Run: headless pygame with SDL's dummy video driver; simulated clock (each Clock.tick advances the game by its frame time, no real sleeping); random seed 0; keys injected as events and as key.get_pressed() state; mouse plan: one left click at the window centre at the start of phase 2, then a move to the lower-right quarter at the start of phase 3.
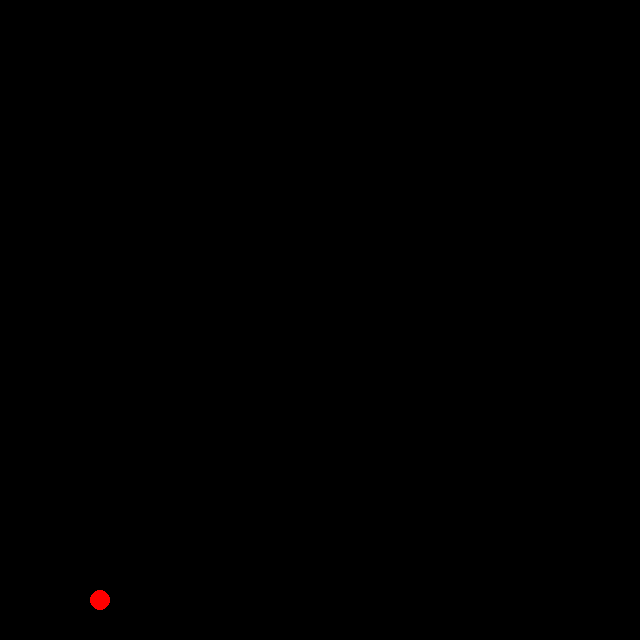
Frame 1 of 4 · flips 1–60 · no input
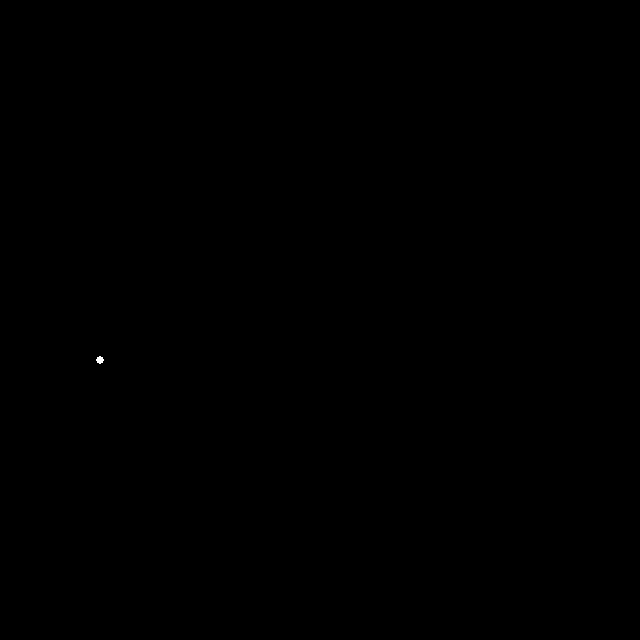
Frame 2 of 4 · flips 61–180 · clicked the window centre · tapped SPACE, RETURN · held RIGHT (→), D
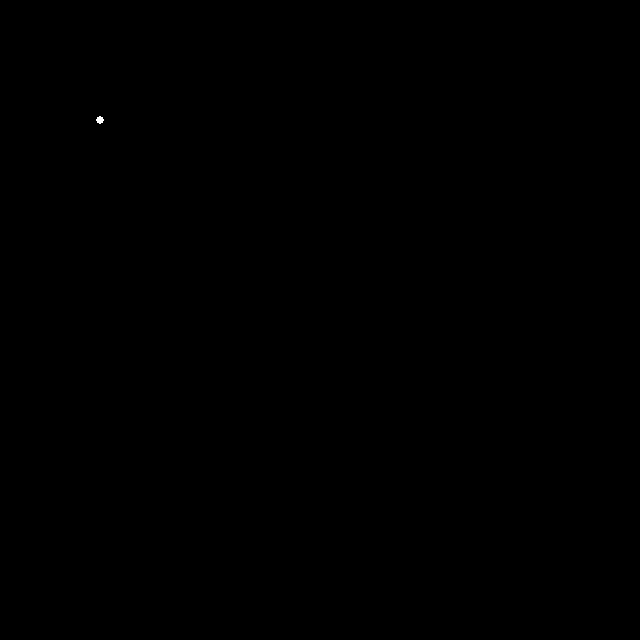
Frame 3 of 4 · flips 181–300 · moved the mouse to the lower-right quarter · held DOWN (↓), S
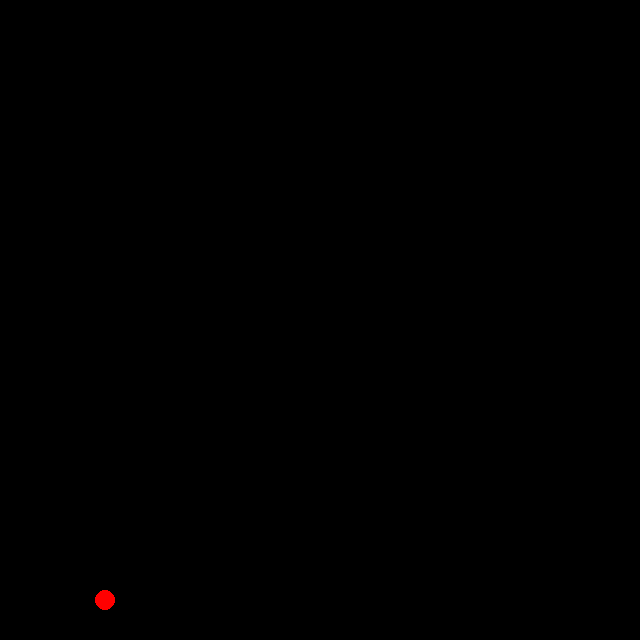
Frame 4 of 4 · flips 301–420 · held LEFT (←), A, UP (↑), W

The pygame program that drew these frames:

import pygame as pg

print("f")
pg.init()

SIZE = WIDTH, HEIGHT = (640, 640)

window = pg.display.set_mode(SIZE)
pg.display.set_caption("Space Invaders")

my_rect = pg.Rect([100, 100, 100, 100])
my_rect.center = WIDTH/2, HEIGHT/2

run = True

font = pg.font.SysFont('Arial', 38)

class Player:
    def __init__(self, color, radius, pos):
        self.center = pos
        self.radius = radius
        self.color = color
        self.bullets = []
    
    def draw(self, surface):
        pg.draw.circle(surface, self.color, self.center, self.radius)

    def update(self,surface):
        keys = pg.key.get_pressed()
        if keys[pg.K_LEFT]:
            self.center[0] -= 5
        if keys[pg.K_RIGHT]:
            self.center[0] += 5
        # if keys[pg.K_UP]:
        #     self.center[1] -= 5
        # if keys[pg.K_DOWN]:
        #     self.center[1] += 5
        # if keys[pg.K_SPACE]:
        #     self.bullets.append(Bullet([self.center[0], self.center[1]]))
        for bullet in self.bullets:
            bullet.update(surface)
            if not(bullet.isalive):
                self.bullets.remove(bullet)
    
    def fire(self):
        self.bullets.append(Bullet([self.center[0], self.center[1]]))

class Bullet:
    def __init__(self, pos):
        self.center = pos
        self.color = "white"
        self.radius = 4
        self.isalive = True

    def update(self, surface):
        self.center[1] -= 2
        pg.draw.circle(surface, self.color, (self.center[0], self.center[1]), self.radius)
        if not((0 <= self.center[0] <= WIDTH) and (0 <= self.center[1] <= HEIGHT)):
            self.isalive = False

clock = pg.time.Clock()


my_player = Player('red', 10, [100, 600])

while run:
    for event in pg.event.get():
        if event.type == pg.QUIT:
            run = False
        if event.type == pg.KEYDOWN:
            if event.key == pg.K_SPACE:
                my_player.fire()
        # if event.type == pg.MOUSEBUTTONDOWN:
        #     if event.button == 1:
        #         my_button.click_event(pg.mouse.get_pos(), True)
        #         button.click_event(pg.mouse.get_pos(), True)


    window.fill('black')


    my_player.draw(window)
    my_player.update(window)

    # my_button.draw(window)
    # button.draw(window)
    # if my_rect.collidepoint(pg.mouse.get_pos()):
    #     surface.fill("red")
    # else:


    # window.blit(surface, my_rect)
    # pg.draw.rect(window, 'blue', my_rect)
    # if my_rect.collidepoint(pg.mouse.get_pos()):
    #     pg.draw.rect(window, 'red', my_rect)

    # if (rect[0] <= pg.mouse.get_pos()[0] <= rect[0] + rect[2]) and (rect[1] <= pg.mouse.get_pos()[1] <= rect[1] + rect[3]):
    #     print("Collide")
    # print(pg.mouse.get_pos())
    pg.display.update()
    clock.tick(60)

print("End of program")
pg.quit()
